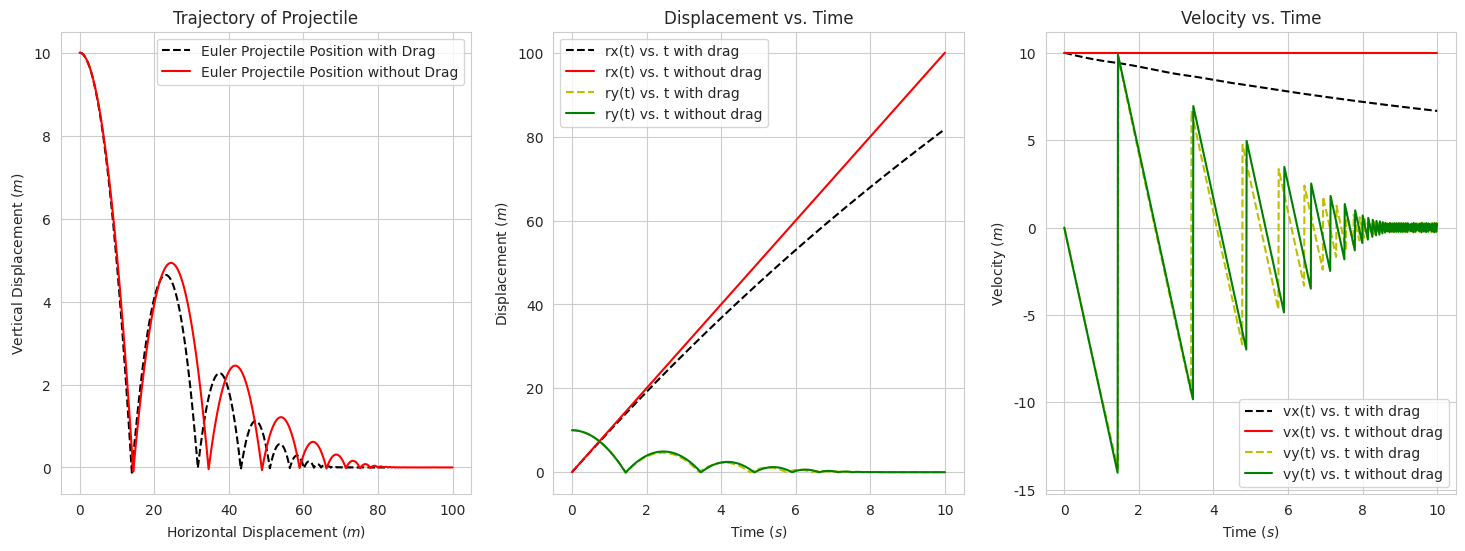

Python code for this plot:
"""

author: Angelica Uzo
course: Chemical Engineering
school: University of Birmingham

"""

# This code will model the trajectory of a hard spherical steel ball with and without drag forces acting 
# travelling through air provided the initial position, initial speed and angle of inclination 
# to the horizontal in degrees at an initial time, t0 in steps dt until final time, tf is reached
import numpy as np
import matplotlib.pyplot as plt
import seaborn; seaborn.set_style("whitegrid")

# Pre-defined parameters
# Initial position
rx0 = 0 #m
ry0 = 10 #m

# Initial speed and angle of inclination to the horizontal
v0 = 10 #m s^-1
theta = 0 #in degrees

# Gravitational acceleration
g = 9.81 #m s^-2

# Initial time
t0 = 0 #s

# Coefficient of restitution
cor = 0.7 #dimensionless 

# Density
rho_air = 1.2 #kg m^-3 for the fluid
rho_steel = 7850 #kg m^-3 for the ball

# Steel ball dimensions
diameter = 1e-2 #m
radius = diameter/2 #m
cd = 0.47 #drag coefficient (dimensionless)
# The projected area of a sphere is a circle
projected_area = np.pi * radius ** 2 #m^2
volume = np.pi * 4 / 3 * radius ** 3 #m^3
mass = volume * rho_steel #kg

# User-defined parameters
# Time step                          
dt = 0.01 #s

# Final time
tf = 10 #s 

# This fuction returns the drag force at the velocity stated
def drag_force(velocity):
    drag = cd * projected_area * rho_air * velocity ** 2 / 2
    return drag

# t_current represents the time at the current position of the projectile
t_current = t0

# r_current is an array containing the current horizontal and vertical displacements of the projectile respectively 
r_current_drag = np.array([rx0 , ry0]) 
r_current_nodrag = np.array([rx0 , ry0])

# v_current is an array containing the current horizontal and vertical velocities of the projectile respectively
v_current_drag = np.array([v0 * np.cos(np.radians(theta)) , v0 * np.sin(np.radians(theta))])
v_current_nodrag = np.array([v0 * np.cos(np.radians(theta)) , v0 * np.sin(np.radians(theta))])

# position, time and speed represent empty lists into which the r_current, t_current and v_current
# values will be appended respectively
position_drag = []
position_nodrag = []
speed_drag = []
speed_nodrag = []
time = []

# Euler's Method
# This loop calculates r_current and v_current at t_current and appends it to the list 'position' and 'speed' 
# respectively for both drag and no drag until t_current is equal to tf after which the loop is terminated.  
while t_current <= tf:
    # Calculating acceleration
    # a[0] is the acceleration along the horizontal whereas a[1] is the acceleration along the vertical
    # drag acts in a direction opposite to motion
    v0_magitude = np.sqrt(v_current_drag[0]**2 + v_current_drag[1]**2)
    # (-v_current_drag[0]/v0_magitude) represents the unit vector in the x-direction
    # (-v_current_drag[1]/v0_magitude) represents the unit vector in the y-direction
    a_drag = np.array([0 + 1 / mass * drag_force(v_current_drag[0]) * (-v_current_drag[0]/v0_magitude), - g + 1 / mass * drag_force(v_current_drag[1]) * (-v_current_drag[1]/v0_magitude)])
    a_nodrag = np.array([0, - g])
    # r_current[0] represents the vertical displacement, r_current[1] represents the horizontal displacement
    # v_current[0] represents the vertical velocity, v_current[1] represents the horizontal velocity
    v_new_drag = np.array([v_current_drag[0] + dt * a_drag[0] , v_current_drag[1] + dt * a_drag[1]])
    r_new_drag = np.array([r_current_drag[0] + v_current_drag[0] * dt , r_current_drag[1] + v_current_drag[1] * dt])
    v_new_nodrag = np.array([v_current_nodrag[0] + dt * a_nodrag[0] , v_current_nodrag[1] + dt * a_nodrag[1]])
    r_new_nodrag = np.array([r_current_nodrag[0] + v_current_nodrag[0] * dt , r_current_nodrag[1] + v_current_nodrag[1] * dt])
    # 'position.append(r_current)' modifies the list 'position' by adding r_current to the end of the list 
    # rx_and_ry represents an array of the entries within 'position'
    position_drag.append(r_current_drag)
    rx_and_ry_drag = np.array(position_drag)
    position_nodrag.append(r_current_nodrag)
    rx_and_ry_nodrag = np.array(position_nodrag)
    # This modifies the list 'speed' by adding v_current to the end of the list 
    # v represents an array of the entries within 'speed'
    speed_drag.append(v_current_drag)
    v_drag = np.array(speed_drag)
    speed_nodrag.append(v_current_nodrag)
    v_nodrag = np.array(speed_nodrag)
    # The 'if' conditional statement below accounts for the bounce
    if r_new_drag[1] < 0 and r_current_drag[1] >= 0 :
        v_new_drag[1] = -cor * v_new_drag[1]
    if r_new_nodrag[1] < 0 and r_current_nodrag[1] >= 0 :
        v_new_nodrag[1] = -cor * v_new_nodrag[1]
    # r_new and v_new become the next timestep's r_current and v_current values
    v_current_drag = v_new_drag
    v_current_nodrag = v_new_nodrag
    r_current_drag = r_new_drag
    r_current_nodrag = r_new_nodrag
    # 'time.append(t_current)' modifies the list 'time' by adding t_current to the end of the list 
    # t represents an array of the entries within 'time'
    time.append(t_current)
    t = np.array(time)
    # This defines t_current at the new timestep and the loop repeats
    t_current = t_current + dt

# Plotting the Graphs
fig, axes = plt.subplots(1, 3)
fig.set_size_inches(18, 6)
axes[0].plot(rx_and_ry_drag[:,0], rx_and_ry_drag[:,1], 'k--', label = "Euler Projectile Position with Drag")
axes[0].plot(rx_and_ry_nodrag[:,0], rx_and_ry_nodrag[:,1], 'r-', label = "Euler Projectile Position without Drag")
axes[0].set_xlabel("Horizontal Displacement ($m$)")
axes[0].set_ylabel("Vertical Displacement ($m$)")
axes[0].set_title("Trajectory of Projectile")
axes[1].plot(t, rx_and_ry_drag[:,0], 'k--', label = "rx(t) vs. t with drag")
axes[1].plot(t, rx_and_ry_nodrag[:,0], 'r-',label = "rx(t) vs. t without drag")
axes[1].plot(t, rx_and_ry_drag[:,1], 'y--', label = "ry(t) vs. t with drag")
axes[1].plot(t, rx_and_ry_nodrag[:,1], 'g-', label = "ry(t) vs. t without drag")
axes[1].set_xlabel("Time ($s$)")
axes[1].set_ylabel("Displacement ($m$)")
axes[1].set_title("Displacement vs. Time")
axes[2].plot(t, v_drag[:,0], 'k--', label = "vx(t) vs. t with drag")
axes[2].plot(t, v_nodrag[:,0], 'r-',label = "vx(t) vs. t without drag")
axes[2].plot(t, v_drag[:,1], 'y--', label = "vy(t) vs. t with drag")
axes[2].plot(t, v_nodrag[:,1], 'g-', label = "vy(t) vs. t without drag")
axes[2].set_xlabel("Time ($s$)")
axes[2].set_ylabel("Velocity ($m$)")
axes[2].set_title("Velocity vs. Time")

# Adding the legend
for ax in axes:
    ax.legend()
    